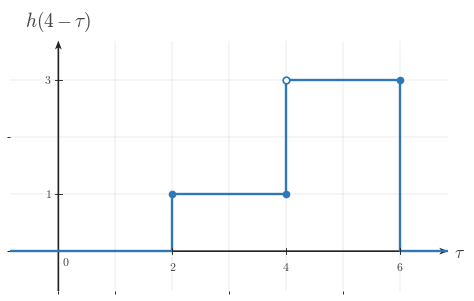

Source code (Python): (Note: this script raises an exception after producing the figure.)
"""Shared matplotlib boilerplate for CTS continuous-time signal figures.

This module centralizes the signal-plot styling used across
EE01-M06-03, Convolution Setup. Later topic workers can copy or adapt these
helpers without re-reading the full style guide.

Only matplotlib and NumPy are used here.
"""

from __future__ import annotations

import matplotlib
matplotlib.use("Agg")

from pathlib import Path

import matplotlib.pyplot as plt
import numpy as np
from matplotlib.ticker import MultipleLocator


BACKGROUND_COLOR = "white"


COURSE_NAME = "Continuous Time Signal Processing"
COURSE_CODE = "CTS"
COURSE_ID = "EE01"
UNIT_NUMBER = 6
UNIT_NAME = "Unit 6"
MODULE_ID = "EE01-M06-03"
MODULE_NUMBER = "6.3"
MODULE_NAME = "Convolution Setup"

CANONICAL_DPI = 300
PX_PER_DATA_UNIT = 150
INCHES_PER_DATA_UNIT = PX_PER_DATA_UNIT / CANONICAL_DPI

def px_to_pt(px):
    """Convert pixels to points at the canonical render scale."""

    return px * 72 / CANONICAL_DPI


def px_to_data(px):
    """Convert pixels to data units at the canonical render scale."""

    return px / PX_PER_DATA_UNIT


MARGIN_LEFT_PX = 115
MARGIN_RIGHT_PX = 120
MARGIN_BOTTOM_PX = 95
MARGIN_TOP_PX = 110

SIGNAL_COLOR = "#2f78b7"
AXIS_COLOR = "#222222"
LABEL_COLOR = "#444444"
TICK_LABEL_COLOR = "#444444"
GRID_COLOR = "#000000"
GUIDE_COLOR = "#777777"
ANNOTATION_COLOR = "#555555"

SIGNAL_LW = px_to_pt(7.1)
SMOOTH_SIGNAL_LW = px_to_pt(5.2)
AXIS_LW = px_to_pt(4.3)
TICK_LW = px_to_pt(2.7)
GRID_LW = px_to_pt(1.3)
GUIDE_LW = px_to_pt(3.3)
ANNOTATION_LW = px_to_pt(2.9)

TICK_LABEL_SIZE = px_to_pt(35.6)
AXIS_LABEL_SIZE = px_to_pt(53.3)
TOP_LABEL_SIZE = px_to_pt(57.8)
ANNOTATION_SIZE = px_to_pt(33.3)

TICK_HALF_LEN = px_to_data(8.25)
OPEN_MARKER_SIZE = px_to_pt(20.0)
CLOSED_MARKER_SIZE = px_to_pt(17.8)
ENDPOINT_EDGEWIDTH = px_to_pt(5.1)

X_TICK_LABEL_Y = -px_to_data(24)
Y_TICK_LABEL_X = px_to_data(18)
ORIGIN_LABEL_X = px_to_data(9)
ORIGIN_LABEL_Y = -px_to_data(12)
X_AXIS_LABEL_X_PAD = px_to_data(15)
X_AXIS_LABEL_Y = -px_to_data(4.5)
Y_AXIS_LABEL_Y_PAD = px_to_data(18)

BRACKET_CAP_HALF_LEN = px_to_data(9)
BRACKET_LABEL_GAP = px_to_data(18)
AMPLITUDE_CAP_HALF_LEN = px_to_data(10.5)

AXIS_ARROW_SHAFT_WIDTH_DATA = px_to_data(4.3)

AXIS_ARROW_KW = dict(
    angles="xy",
    scale_units="xy",
    scale=1,
    units="xy",
    width=AXIS_ARROW_SHAFT_WIDTH_DATA,
    headwidth=4.2,
    headlength=5.5,
    headaxislength=4.3,
    color=AXIS_COLOR,
    pivot="tail",
    clip_on=False,
)


def configure_matplotlib():
    """Apply the shared serif and white-background defaults."""

    plt.rcParams.update(
        {
            "mathtext.fontset": "cm",
            "font.family": "serif",
            "figure.facecolor": BACKGROUND_COLOR,
            "axes.facecolor": BACKGROUND_COLOR,
            "savefig.facecolor": BACKGROUND_COLOR,
        }
    )


configure_matplotlib()


def make_ct_signal_figure(xlim, ylim, *, dpi=CANONICAL_DPI):
    """Create a standard CTS figure sized from explicit data limits."""

    x_range = xlim[1] - xlim[0]
    y_range = ylim[1] - ylim[0]

    axes_w_px = x_range * PX_PER_DATA_UNIT
    axes_h_px = y_range * PX_PER_DATA_UNIT
    fig_w_px = MARGIN_LEFT_PX + axes_w_px + MARGIN_RIGHT_PX
    fig_h_px = MARGIN_BOTTOM_PX + axes_h_px + MARGIN_TOP_PX

    fig, ax = plt.subplots(
        figsize=(fig_w_px / dpi, fig_h_px / dpi),
        dpi=dpi,
        facecolor=BACKGROUND_COLOR,
        constrained_layout=True,
    )

    return fig, ax


def new_ct_figure(*, figsize=None, dpi=CANONICAL_DPI):
    """Create a generic CTS figure with the shared background and layout."""

    return plt.subplots(
        figsize=figsize,
        dpi=dpi,
        facecolor=BACKGROUND_COLOR,
        constrained_layout=True,
    )


def make_output_path(filename, *, image_dir="images"):
    """Return a path in the lesson image folder for a rendered asset."""

    return Path(__file__).resolve().parent / image_dir / filename


def math_label(value):
    """Return a mathtext label for a numeric tick or pass through a string."""

    if isinstance(value, str):
        return value

    numeric = float(value)
    rounded = round(numeric)
    if abs(numeric - rounded) < 1e-9:
        return rf"${int(rounded)}$"
    return rf"${numeric:g}$"


def setup_ct_signal_axes(
    ax,
    *,
    xlim,
    ylim,
    xticks,
    yticks,
    x_axis_label=r"$t$",
    y_axis_label=r"$x(t)$",
    show_grid=True,
    show_origin=True,
    y_tick_label_side="left",
    show_x_tick_labels=True,
    show_y_tick_labels=True,
    x_minor_grid_step=1,
    y_minor_grid_step=1,
    equal_aspect=True,
):
    """Configure a clean continuous-time signal axis layout."""

    ax.set_xlim(*xlim)
    ax.set_ylim(*ylim)

    if equal_aspect:
        ax.set_aspect("equal", adjustable="box")

    ax.set_xticks(xticks)
    ax.set_yticks(yticks)
    ax.xaxis.set_minor_locator(MultipleLocator(x_minor_grid_step))
    ax.yaxis.set_minor_locator(MultipleLocator(y_minor_grid_step))

    if show_grid:
        ax.grid(True, which="both", linewidth=GRID_LW, alpha=0.18, color=GRID_COLOR)
        ax.set_axisbelow(True)

    for spine in ax.spines.values():
        spine.set_visible(False)

    ax.tick_params(left=False, bottom=False, labelleft=False, labelbottom=False)

    x_axis_start, x_axis_end = xlim
    y_axis_start, y_axis_end = ylim

    # Draw axes through the origin with arrowheads only on positive ends.
    ax.quiver(x_axis_start, 0, x_axis_end - x_axis_start, 0, **AXIS_ARROW_KW)
    ax.quiver(0, y_axis_start, 0, y_axis_end - y_axis_start, **AXIS_ARROW_KW)

    for t in xticks:
        if abs(t) < 1e-12:
            continue

        ax.plot([t, t], [-TICK_HALF_LEN, TICK_HALF_LEN],
                color=AXIS_COLOR, lw=TICK_LW, zorder=5)

        if show_x_tick_labels:
            ax.text(t, X_TICK_LABEL_Y, math_label(t),
                    fontsize=TICK_LABEL_SIZE, ha="center", va="top",
                    color=TICK_LABEL_COLOR, zorder=6)

    for y in yticks:
        if abs(y) < 1e-12:
            continue

        ax.plot([-TICK_HALF_LEN, TICK_HALF_LEN], [y, y],
                color=AXIS_COLOR, lw=TICK_LW, zorder=5)

        if show_y_tick_labels:
            if y_tick_label_side == "right":
                ax.text(Y_TICK_LABEL_X, y, math_label(y),
                        fontsize=TICK_LABEL_SIZE, ha="left", va="center",
                        color=TICK_LABEL_COLOR, zorder=6)
            else:
                ax.text(-Y_TICK_LABEL_X, y, math_label(y),
                        fontsize=TICK_LABEL_SIZE, ha="right", va="center",
                        color=TICK_LABEL_COLOR, zorder=6)

    if show_origin:
        ax.text(ORIGIN_LABEL_X, ORIGIN_LABEL_Y, r"$0$",
                fontsize=TICK_LABEL_SIZE, ha="left", va="top",
                color=TICK_LABEL_COLOR, zorder=6)

    if x_axis_label is not None:
        ax.text(x_axis_end + X_AXIS_LABEL_X_PAD, X_AXIS_LABEL_Y, x_axis_label,
                fontsize=AXIS_LABEL_SIZE, ha="left", va="center",
                color=LABEL_COLOR, clip_on=False)

    if y_axis_label is not None:
        ax.text(0, y_axis_end + Y_AXIS_LABEL_Y_PAD, y_axis_label,
                fontsize=TOP_LABEL_SIZE, ha="center", va="bottom",
                color=LABEL_COLOR, clip_on=False)


def plot_signal(ax, t, x, *, lw=SIGNAL_LW, color=SIGNAL_COLOR, zorder=4):
    """Plot a connected piecewise continuous-time signal trace."""

    ax.plot(
        t,
        x,
        color=color,
        linewidth=lw,
        solid_capstyle="butt",
        solid_joinstyle="miter",
        zorder=zorder,
    )


def plot_smooth_signal(ax, t, x, *, lw=SMOOTH_SIGNAL_LW, color=SIGNAL_COLOR, zorder=4):
    """Plot a smooth signal curve."""

    ax.plot(
        t,
        x,
        color=color,
        linewidth=lw,
        solid_capstyle="round",
        zorder=zorder,
    )


def draw_open_endpoint(ax, t0, x0):
    """Draw an open endpoint marker."""

    ax.plot(
        t0,
        x0,
        marker="o",
        markersize=OPEN_MARKER_SIZE,
        markerfacecolor="white",
        markeredgecolor=SIGNAL_COLOR,
        markeredgewidth=ENDPOINT_EDGEWIDTH,
        linestyle="None",
        zorder=6,
    )


def draw_closed_endpoint(ax, t0, x0):
    """Draw a closed endpoint marker."""

    ax.plot(
        t0,
        x0,
        marker="o",
        markersize=CLOSED_MARKER_SIZE,
        markerfacecolor=SIGNAL_COLOR,
        markeredgecolor=SIGNAL_COLOR,
        markeredgewidth=ENDPOINT_EDGEWIDTH,
        linestyle="None",
        zorder=6,
    )


def draw_dotted_guide(ax, x_values, y_values):
    """Draw a subtle dotted guide line."""

    ax.plot(
        x_values,
        y_values,
        color=GUIDE_COLOR,
        linewidth=GUIDE_LW,
        linestyle=(0, (1.1, 2.4)),
        zorder=3,
    )


def draw_vertical_marker_line(
    ax,
    x,
    y0,
    y1,
    *,
    color=GUIDE_COLOR,
    linestyle=(0, (1.1, 2.4)),
    lw=GUIDE_LW,
    zorder=3,
):
    """Draw a vertical guide or marker line."""

    ax.plot([x, x], [y0, y1], color=color, linewidth=lw, linestyle=linestyle, zorder=zorder)


def draw_horizontal_marker_line(
    ax,
    y,
    x0,
    x1,
    *,
    color=GUIDE_COLOR,
    linestyle=(0, (1.1, 2.4)),
    lw=GUIDE_LW,
    zorder=3,
):
    """Draw a horizontal guide or marker line."""

    ax.plot([x0, x1], [y, y], color=color, linewidth=lw, linestyle=linestyle, zorder=zorder)


def draw_support_bracket(
    ax,
    start,
    end,
    y=-0.38,
    *,
    label=None,
    color=ANNOTATION_COLOR,
):
    """Draw a bracket marking a support or duration interval."""

    ax.plot([start, end], [y, y], color=color, linewidth=ANNOTATION_LW, zorder=5)
    ax.plot([start, start], [y - BRACKET_CAP_HALF_LEN, y + BRACKET_CAP_HALF_LEN],
            color=color, linewidth=ANNOTATION_LW, zorder=5)
    ax.plot([end, end], [y - BRACKET_CAP_HALF_LEN, y + BRACKET_CAP_HALF_LEN],
            color=color, linewidth=ANNOTATION_LW, zorder=5)
    if label is not None:
        ax.text(
            (start + end) / 2,
            y - BRACKET_LABEL_GAP,
            label,
            fontsize=ANNOTATION_SIZE,
            ha="center",
            va="top",
            color=color,
        )


def draw_duration_bracket(ax, start, end, y=-0.38, *, label=None):
    """Convenience wrapper for a support-duration bracket."""

    draw_support_bracket(ax, start, end, y=y, label=label)


def draw_amplitude_bracket(
    ax,
    x_bracket,
    y0,
    y1,
    *,
    color=ANNOTATION_COLOR,
):
    """Draw a vertical amplitude bracket."""

    ax.plot([x_bracket, x_bracket], [y0, y1], color=color, linewidth=ANNOTATION_LW, zorder=5)
    ax.plot([x_bracket - AMPLITUDE_CAP_HALF_LEN, x_bracket + AMPLITUDE_CAP_HALF_LEN], [y0, y0],
            color=color, linewidth=ANNOTATION_LW, zorder=5)
    ax.plot([x_bracket - AMPLITUDE_CAP_HALF_LEN, x_bracket + AMPLITUDE_CAP_HALF_LEN], [y1, y1],
            color=color, linewidth=ANNOTATION_LW, zorder=5)


def draw_offset_line(ax, x_start, x_end, offset):
    """Draw a baseline or offset reference line."""

    draw_horizontal_marker_line(ax, offset, x_start, x_end)


def shade_region(ax, x_left, x_right, *, alpha=0.08, color=SIGNAL_COLOR, zorder=0):
    """Shade a vertical support region."""

    ax.axvspan(x_left, x_right, color=color, alpha=alpha, zorder=zorder)


def unit_step(t):
    """Return the unit step u(t)."""

    return np.where(np.asarray(t, dtype=float) >= 0, 1.0, 0.0)


def rect_pulse(t, width=1.0, amplitude=1.0, center=0.0):
    """Return a centered rectangular pulse."""

    t = np.asarray(t, dtype=float)
    half_width = width / 2.0
    return amplitude * np.where(np.abs(t - center) <= half_width, 1.0, 0.0)


def triangular_pulse(t, width=1.0, amplitude=1.0, center=0.0):
    """Return a centered triangular pulse."""

    t = np.asarray(t, dtype=float)
    half_width = width / 2.0
    slope = np.maximum(1.0 - np.abs(t - center) / half_width, 0.0)
    return amplitude * slope


def causal_exponential(t, alpha=1.0, amplitude=1.0, t0=0.0):
    """Return a causal exponential amplitude * exp(-alpha * (t - t0)) * u(t - t0)."""

    tau = np.asarray(t, dtype=float) - t0
    return amplitude * np.exp(-alpha * tau) * unit_step(tau)


def shifted_causal_exponential(t, alpha=1.0, amplitude=1.0, shift=0.0):
    """Alias for a delayed causal exponential."""

    return causal_exponential(t, alpha=alpha, amplitude=amplitude, t0=shift)


def piecewise_linear(xs, ys):
    """Return NumPy arrays for a piecewise linear trace."""

    return np.asarray(xs, dtype=float), np.asarray(ys, dtype=float)


def time_shift(t, shift):
    """Shift a time vector by a constant amount."""

    return np.asarray(t, dtype=float) + shift


def time_reverse(t):
    """Reverse a time vector about the origin."""

    return -np.asarray(t, dtype=float)


def draw_piecewise_constant_signal(
    ax,
    segments,
    *,
    xlim,
    baseline=0.0,
    color=SIGNAL_COLOR,
    lw=SIGNAL_LW,
    zorder=4,
):
    """Draw a connected piecewise-constant signal with endpoint markers."""

    t = [xlim[0]]
    x = [baseline]
    current_x = xlim[0]
    current_y = baseline

    for idx, (start, end, level, left_closed, right_closed) in enumerate(segments):
        if start != current_x:
            t.append(start)
            x.append(current_y)

        t.append(start)
        x.append(level)
        t.append(end)
        x.append(level)

        next_start = segments[idx + 1][0] if idx + 1 < len(segments) else xlim[1]
        if next_start != end:
            if level != baseline:
                t.append(end)
                x.append(baseline)
            current_y = baseline
        else:
            current_y = level

        current_x = end

    if current_x < xlim[1]:
        t.append(xlim[1])
        x.append(baseline)

    plot_signal(ax, t, x, lw=lw, color=color, zorder=zorder)

    for start, end, level, left_closed, right_closed in segments:
        (draw_closed_endpoint if left_closed else draw_open_endpoint)(ax, start, level)
        (draw_closed_endpoint if right_closed else draw_open_endpoint)(ax, end, level)


def make_stacked_ct_signal_figure(xlim, panel_ylims, *, gap_px=38, dpi=CANONICAL_DPI):
    """Create a stacked CTS figure sized from explicit panel data limits."""

    x_range = xlim[1] - xlim[0]
    axes_w_px = x_range * PX_PER_DATA_UNIT
    axes_h_px = sum((ylim[1] - ylim[0]) * PX_PER_DATA_UNIT for ylim in panel_ylims)
    fig_w_px = MARGIN_LEFT_PX + axes_w_px + MARGIN_RIGHT_PX
    fig_h_px = MARGIN_TOP_PX + axes_h_px + MARGIN_BOTTOM_PX + gap_px * (len(panel_ylims) - 1)

    fig = plt.figure(
        figsize=(fig_w_px / dpi, fig_h_px / dpi),
        dpi=dpi,
        facecolor=BACKGROUND_COLOR,
        constrained_layout=True,
    )
    gridspec = fig.add_gridspec(len(panel_ylims), 1, height_ratios=[ylim[1] - ylim[0] for ylim in panel_ylims])
    axes = [fig.add_subplot(gridspec[i, 0]) for i in range(len(panel_ylims))]
    return fig, axes


def save_figure(fig, output_path):
    """Save a figure to disk with the shared export settings."""

    output_path.parent.mkdir(parents=True, exist_ok=True)
    fig.savefig(output_path, dpi=CANONICAL_DPI, bbox_inches="tight", facecolor=BACKGROUND_COLOR)
    plt.close(fig)



def _ax_text(ax, item):
    ax.text(
        item["x"],
        item["y"],
        item["text"],
        fontsize=item.get("fontsize", ANNOTATION_SIZE),
        ha=item.get("ha", "center"),
        va=item.get("va", "center"),
        color=item.get("color", ANNOTATION_COLOR),
        rotation=item.get("rotation", 0),
        zorder=item.get("zorder", 8),
        clip_on=item.get("clip_on", False),
    )


def _fig_text(fig, item):
    fig.text(
        item["x"],
        item["y"],
        item["text"],
        fontsize=item.get("fontsize", ANNOTATION_SIZE),
        ha=item.get("ha", "center"),
        va=item.get("va", "center"),
        color=item.get("color", ANNOTATION_COLOR),
        rotation=item.get("rotation", 0),
        zorder=item.get("zorder", 8),
    )


def _fig_arrow(fig, arrow):
    fig.axes[0].annotate(
        "",
        xy=(arrow["x2"], arrow["y2"]),
        xytext=(arrow["x1"], arrow["y1"]),
        xycoords="figure fraction",
        textcoords="figure fraction",
        arrowprops=dict(
            arrowstyle=arrow.get("arrowstyle", "->"),
            color=arrow.get("color", ANNOTATION_COLOR),
            lw=arrow.get("lw", 2.2),
            shrinkA=0,
            shrinkB=0,
        ),
        zorder=arrow.get("zorder", 8),
    )


def _auto_bounds(segments, xticks, *, x_pad=0.85, y_pad=0.7, top_pad=0.0, bottom_pad=0.0):
    xs = [0.0]
    ys = [0.0]
    for start, end, height, _, _ in segments:
        xs.extend([float(start), float(end)])
        ys.append(float(height))
    xs.extend(float(x) for x in xticks)
    xmin = min(xs) - x_pad
    xmax = max(xs) + x_pad
    ymin = min(ys) - y_pad - bottom_pad
    ymax = max(ys) + y_pad + top_pad
    return (xmin, xmax), (ymin, ymax)


def _make_panel(
    segments,
    *,
    y_label,
    xticks,
    yticks,
    x_axis_label=r"$\tau$",
    xlim=None,
    ylim=None,
    show_grid=True,
    show_origin=True,
    show_x_tick_labels=True,
    show_y_tick_labels=True,
    y_tick_label_side="left",
    equal_aspect=True,
    x_pad=0.85,
    y_pad=0.7,
    top_pad=0.0,
    bottom_pad=0.0,
    baseline=0.0,
    reflection_axis=None,
    shade_regions=None,
    support_brackets=None,
    vertical_lines=None,
    horizontal_lines=None,
    texts=None,
):
    if xlim is None or ylim is None:
        xlim, ylim = _auto_bounds(
            segments,
            xticks,
            x_pad=x_pad,
            y_pad=y_pad,
            top_pad=top_pad,
            bottom_pad=bottom_pad,
        )
    return {
        "segments": segments,
        "xlim": xlim,
        "ylim": ylim,
        "xticks": xticks,
        "yticks": yticks,
        "x_axis_label": x_axis_label,
        "y_label": y_label,
        "show_grid": show_grid,
        "show_origin": show_origin,
        "show_x_tick_labels": show_x_tick_labels,
        "show_y_tick_labels": show_y_tick_labels,
        "y_tick_label_side": y_tick_label_side,
        "equal_aspect": equal_aspect,
        "baseline": baseline,
        "reflection_axis": reflection_axis,
        "shade_regions": shade_regions or [],
        "support_brackets": support_brackets or [],
        "vertical_lines": vertical_lines or [],
        "horizontal_lines": horizontal_lines or [],
        "texts": texts or [],
    }


def _render_panel(ax, panel):
    setup_ct_signal_axes(
        ax,
        xlim=tuple(panel["xlim"]),
        ylim=tuple(panel["ylim"]),
        xticks=panel["xticks"],
        yticks=panel["yticks"],
        x_axis_label=panel.get("x_axis_label", r"$\tau$"),
        y_axis_label=panel.get("y_label", r"$x(\tau)$"),
        show_grid=panel.get("show_grid", True),
        show_origin=panel.get("show_origin", True),
        y_tick_label_side=panel.get("y_tick_label_side", "left"),
        show_x_tick_labels=panel.get("show_x_tick_labels", True),
        show_y_tick_labels=panel.get("show_y_tick_labels", True),
        x_minor_grid_step=1,
        y_minor_grid_step=1,
        equal_aspect=panel.get("equal_aspect", True),
    )

    for span in panel.get("shade_regions", []):
        shade_region(
            ax,
            span["x_left"],
            span["x_right"],
            alpha=span.get("alpha", 0.08),
            color=span.get("color", SIGNAL_COLOR),
            zorder=span.get("zorder", 0),
        )

    if panel.get("reflection_axis") is not None:
        draw_vertical_marker_line(
            ax,
            panel["reflection_axis"],
            panel["ylim"][0],
            panel["ylim"][1],
            color=panel.get("reflection_color", GUIDE_COLOR),
            linestyle=panel.get("reflection_linestyle", (0, (4.0, 4.0))),
            lw=panel.get("reflection_lw", GUIDE_LW),
            zorder=panel.get("reflection_zorder", 3),
        )

    for line in panel.get("vertical_lines", []):
        draw_vertical_marker_line(
            ax,
            line["x"],
            line["y0"],
            line["y1"],
            color=line.get("color", GUIDE_COLOR),
            linestyle=line.get("linestyle", (0, (1.1, 2.4))),
            lw=line.get("lw", GUIDE_LW),
            zorder=line.get("zorder", 3),
        )

    for line in panel.get("horizontal_lines", []):
        draw_horizontal_marker_line(
            ax,
            line["y"],
            line["x0"],
            line["x1"],
            color=line.get("color", GUIDE_COLOR),
            linestyle=line.get("linestyle", (0, (1.1, 2.4))),
            lw=line.get("lw", GUIDE_LW),
            zorder=line.get("zorder", 3),
        )

    if panel.get("segments"):
        draw_piecewise_constant_signal(
            ax,
            panel["segments"],
            xlim=tuple(panel["xlim"]),
            baseline=panel.get("baseline", 0.0),
            color=panel.get("signal_color", SIGNAL_COLOR),
            lw=panel.get("signal_lw", SIGNAL_LW),
            zorder=panel.get("signal_zorder", 4),
        )

    for bracket in panel.get("support_brackets", []):
        draw_support_bracket(
            ax,
            bracket["start"],
            bracket["end"],
            y=bracket.get("y", -0.38),
            label=bracket.get("label"),
            color=bracket.get("color", ANNOTATION_COLOR),
        )

    for item in panel.get("texts", []):
        _ax_text(ax, item)


def render(spec):
    if spec["kind"] == "stacked":
        fig, axes = make_stacked_ct_signal_figure(
            tuple(spec["xlim"]),
            [tuple(panel["ylim"]) for panel in spec["panels"]],
            gap_px=spec.get("gap_px", 38),
        )
        for ax, panel in zip(axes, spec["panels"]):
            _render_panel(ax, panel)
    else:
        fig, ax = make_ct_signal_figure(tuple(spec["panel"]["xlim"]), tuple(spec["panel"]["ylim"]))
        _render_panel(ax, spec["panel"])

    for item in spec.get("fig_texts", []):
        _fig_text(fig, item)

    for arrow in spec.get("fig_arrows", []):
        _fig_arrow(fig, arrow)

    save_figure(fig, Path(spec["image_output_path"]))

SPEC = {'kind': 'single',
 'image_output_path': '/home/jake/Developer/MA/PIPELINE/Electrical-and-Computer-Engineering/2-Build-Lessons/4-Image-Generation/1-Outputs/Continuous-Time-Signal-Processing/6.3--convolution-setup-Images/images/l006-s003-qg-q002-choice-c-q002-choice-c.png',
 'panel': {'segments': [(2, 4, 1, True, True), (4, 6, 3, False, True)],
           'xlim': (-0.85, 6.85),
           'ylim': (-0.7, 3.7),
           'xticks': [2, 4, 6],
           'yticks': [1, 3],
           'x_axis_label': '$\\tau$',
           'y_label': '$h(4-\\tau)$',
           'show_grid': True,
           'show_origin': True,
           'show_x_tick_labels': True,
           'show_y_tick_labels': True,
           'y_tick_label_side': 'left',
           'equal_aspect': True,
           'baseline': 0.0,
           'reflection_axis': None,
           'shade_regions': [],
           'support_brackets': [],
           'vertical_lines': [],
           'horizontal_lines': [],
           'texts': []},
 'fig_texts': [],
 'fig_arrows': []}

if __name__ == "__main__":
    render(SPEC)
